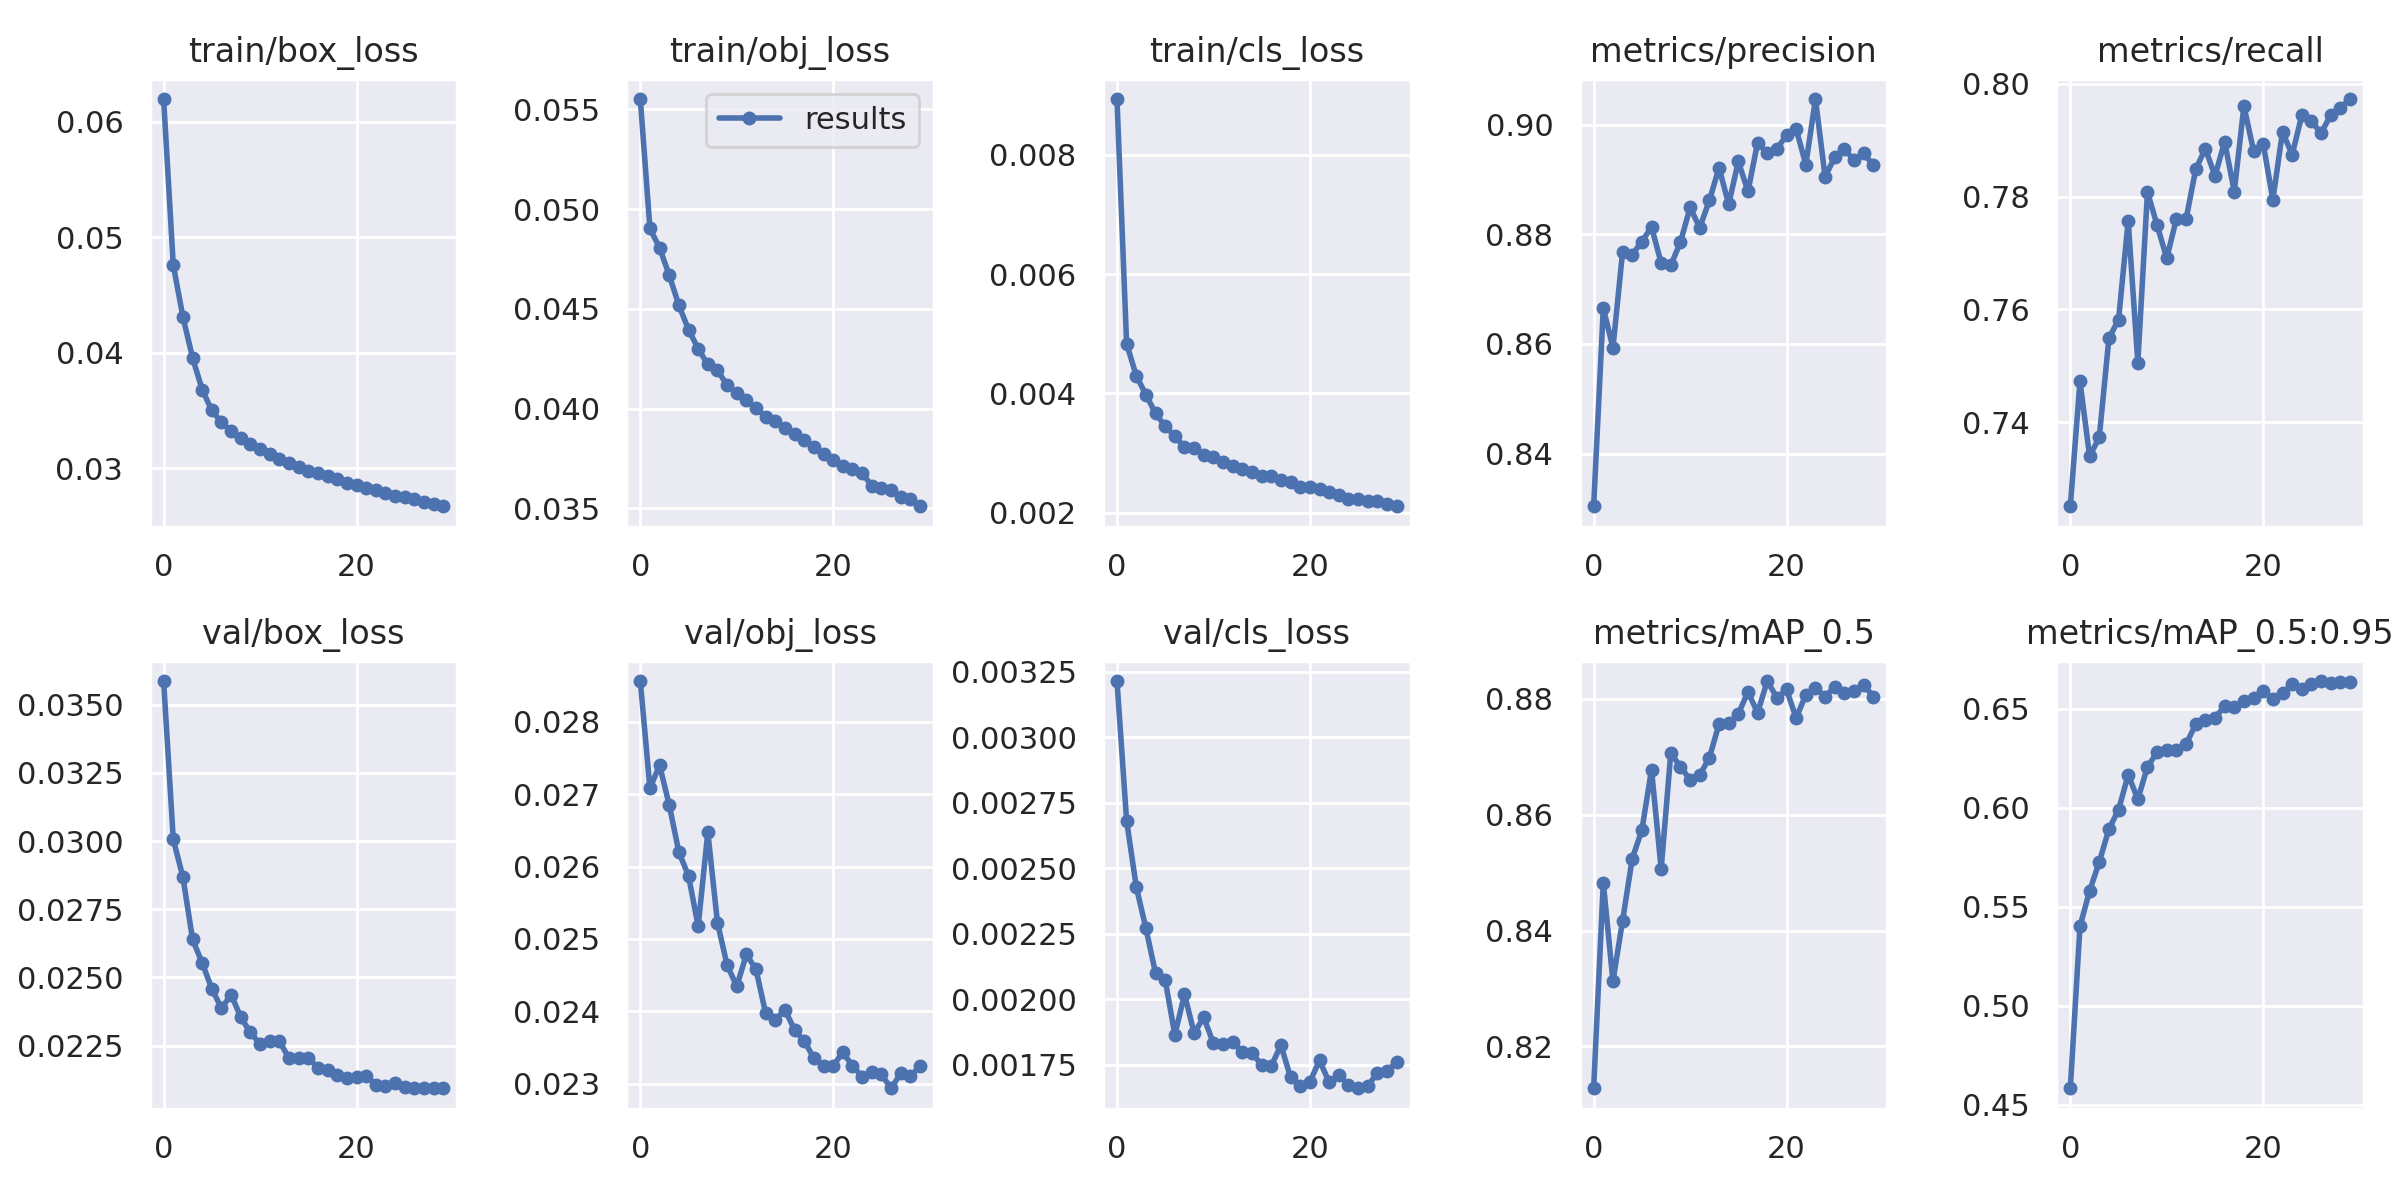

The file beside this chart, header and first rows:
epoch, train/box_loss, train/obj_loss, train/cls_loss, metrics/precision, metrics/recall, metrics/mAP_0.5, metrics/mAP_0.5:0.95, val/box_loss, val/obj_loss, val/cls_loss, x/lr0, x/lr1, x/lr2
0, 0.06196, 0.05552, 0.008935, 0.8304, 0.7251, 0.8128, 0.4584, 0.03587, 0.02856, 0.003214, 0.07002, 0.003331, 0.003331
1, 0.04759, 0.04903, 0.004832, 0.8665, 0.7472, 0.8483, 0.54, 0.03007, 0.02708, 0.002681, 0.0398, 0.006444, 0.006444
2, 0.04311, 0.04806, 0.004294, 0.8593, 0.7339, 0.8313, 0.558, 0.02868, 0.0274, 0.002429, 0.009363, 0.009338, 0.009338
3, 0.03956, 0.04669, 0.003979, 0.8768, 0.7373, 0.8417, 0.5725, 0.0264, 0.02685, 0.00227, 0.00901, 0.00901, 0.00901
4, 0.03679, 0.04518, 0.003661, 0.8763, 0.7549, 0.8524, 0.5891, 0.02553, 0.0262, 0.002099, 0.00901, 0.00901, 0.00901
5, 0.035, 0.04396, 0.003451, 0.8787, 0.7582, 0.8573, 0.5989, 0.02459, 0.02587, 0.002073, 0.00868, 0.00868, 0.00868
6, 0.03398, 0.043, 0.003281, 0.8814, 0.7757, 0.8678, 0.6166, 0.02387, 0.02518, 0.001863, 0.00835, 0.00835, 0.00835
7, 0.0332, 0.04221, 0.003096, 0.8748, 0.7506, 0.8506, 0.6043, 0.02438, 0.02648, 0.002018, 0.00802, 0.00802, 0.00802
8, 0.0326, 0.04191, 0.003083, 0.8744, 0.7808, 0.8707, 0.6206, 0.02354, 0.02523, 0.00187, 0.00769, 0.00769, 0.00769
9, 0.03207, 0.04118, 0.00297, 0.8786, 0.7749, 0.8683, 0.628, 0.02298, 0.02464, 0.00193, 0.00736, 0.00736, 0.00736
10, 0.03164, 0.04076, 0.002927, 0.8849, 0.7691, 0.866, 0.6289, 0.02256, 0.02435, 0.001831, 0.00703, 0.00703, 0.00703
11, 0.03123, 0.04041, 0.002854, 0.8812, 0.7761, 0.8668, 0.6291, 0.02269, 0.02479, 0.001827, 0.0067, 0.0067, 0.0067
12, 0.03083, 0.04, 0.002782, 0.8862, 0.776, 0.8698, 0.632, 0.02266, 0.02458, 0.001837, 0.00637, 0.00637, 0.00637
13, 0.03047, 0.0396, 0.002732, 0.8922, 0.7848, 0.8757, 0.6421, 0.02204, 0.02397, 0.001798, 0.00604, 0.00604, 0.00604
14, 0.03008, 0.03938, 0.002674, 0.8855, 0.7885, 0.8758, 0.6443, 0.02204, 0.02388, 0.001795, 0.00571, 0.00571, 0.00571
15, 0.02978, 0.03901, 0.002619, 0.8933, 0.7837, 0.8774, 0.6454, 0.02206, 0.02402, 0.001749, 0.00538, 0.00538, 0.00538
16, 0.0296, 0.03871, 0.002618, 0.8879, 0.7897, 0.8812, 0.6511, 0.02169, 0.02374, 0.001745, 0.00505, 0.00505, 0.00505
17, 0.02935, 0.03845, 0.002554, 0.8968, 0.7809, 0.8776, 0.6507, 0.02161, 0.02359, 0.001824, 0.00472, 0.00472, 0.00472
18, 0.02906, 0.03808, 0.002506, 0.8949, 0.7961, 0.8831, 0.6538, 0.02142, 0.02336, 0.001701, 0.00439, 0.00439, 0.00439
19, 0.02872, 0.0377, 0.002433, 0.8956, 0.7881, 0.8802, 0.6554, 0.02133, 0.02325, 0.001667, 0.00406, 0.00406, 0.00406
20, 0.02852, 0.03743, 0.002427, 0.8982, 0.7894, 0.8816, 0.6588, 0.02137, 0.02325, 0.001684, 0.00373, 0.00373, 0.00373
21, 0.02828, 0.0371, 0.002398, 0.8992, 0.7794, 0.8767, 0.6551, 0.02139, 0.02343, 0.001766, 0.0034, 0.0034, 0.0034
22, 0.02813, 0.03694, 0.00235, 0.8928, 0.7915, 0.8808, 0.6577, 0.02107, 0.02325, 0.001682, 0.00307, 0.00307, 0.00307
23, 0.02787, 0.03677, 0.002295, 0.9047, 0.7874, 0.882, 0.6623, 0.02104, 0.0231, 0.001711, 0.00274, 0.00274, 0.00274
24, 0.0276, 0.03612, 0.002225, 0.8905, 0.7944, 0.8804, 0.6599, 0.02115, 0.02316, 0.001672, 0.00241, 0.00241, 0.00241
25, 0.02752, 0.03602, 0.002227, 0.8941, 0.7933, 0.8821, 0.6622, 0.02098, 0.02313, 0.00166, 0.00208, 0.00208, 0.00208
26, 0.02731, 0.03589, 0.002192, 0.8956, 0.7913, 0.881, 0.6639, 0.02094, 0.02294, 0.001667, 0.00175, 0.00175, 0.00175
27, 0.02707, 0.03556, 0.00219, 0.8935, 0.7944, 0.8813, 0.6629, 0.02096, 0.02314, 0.00172, 0.00142, 0.00142, 0.00142
28, 0.02691, 0.03547, 0.002141, 0.8948, 0.7957, 0.8824, 0.6633, 0.02094, 0.02311, 0.001726, 0.00109, 0.00109, 0.00109
29, 0.0267, 0.0351, 0.002106, 0.8926, 0.7973, 0.8804, 0.6633, 0.02096, 0.02324, 0.001759, 0.00076, 0.00076, 0.00076
